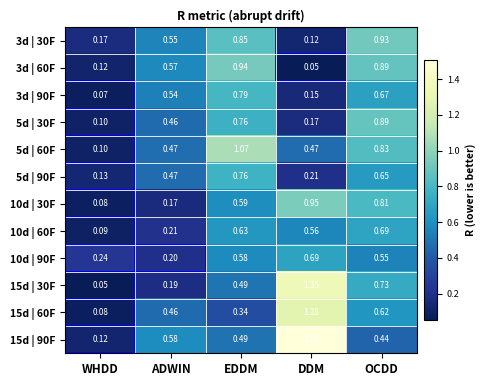

Here is the Python script that generated this plot:
import numpy as np
import pandas as pd
import matplotlib.pyplot as plt
from matplotlib.patches import Rectangle

# =========================
# Dane: R | drift_type = abrupt
# =========================

rows = [
    "3d | 30F",
    "3d | 60F",
    "3d | 90F",
    "5d | 30F",
    "5d | 60F",
    "5d | 90F",
    "10d | 30F",
    "10d | 60F",
    "10d | 90F",
    "15d | 30F",
    "15d | 60F",
    "15d | 90F",
]

cols = ["WHDD", "ADWIN", "EDDM", "DDM", "OCDD"]

means = np.array([
    [0.170, 0.553, 0.847, 0.125, 0.925],
    [0.115, 0.573, 0.936, 0.050, 0.886],
    [0.075, 0.538, 0.792, 0.150, 0.674],
    [0.095, 0.461, 0.759, 0.175, 0.888],
    [0.095, 0.473, 1.069, 0.467, 0.833],
    [0.132, 0.470, 0.764, 0.208, 0.646],
    [0.084, 0.168, 0.587, 0.954, 0.807],
    [0.088, 0.210, 0.627, 0.563, 0.688],
    [0.238, 0.204, 0.576, 0.687, 0.549],
    [0.050, 0.186, 0.494, 1.348, 0.726],
    [0.076, 0.463, 0.343, 1.279, 0.621],
    [0.121, 0.581, 0.490, 1.507, 0.441],
])

df = pd.DataFrame(means, index=rows, columns=cols)

# =========================
# Mała heatmapa
# =========================

fig, ax = plt.subplots(figsize=(4.8, 3.8))
im = ax.imshow(df.values, cmap="YlGnBu_r", aspect="auto")

# Ticks
ax.set_xticks(np.arange(len(cols)))
ax.set_yticks(np.arange(len(rows)))

ax.set_xticklabels(cols, fontsize=8.5, fontweight="bold")
ax.set_yticklabels(rows, fontsize=7.5, fontweight="bold")

# Wszystkie wartości w komórkach na biało
for i in range(df.shape[0]):
    for j in range(df.shape[1]):
        val = df.iloc[i, j]
        ax.text(
            j, i, f"{val:.2f}",
            ha="center", va="center",
            fontsize=5.8, color="white"
        )

# Niebieska ramka dla najlepszego wyniku w wierszu
for i in range(df.shape[0]):
    best_j = np.argmin(df.iloc[i].values)
    ax.add_patch(Rectangle(
        (best_j - 0.5, i - 0.5), 1, 1,
        fill=False, edgecolor="blue", linewidth=1.3
    ))

# Siatka
ax.set_xticks(np.arange(-0.5, len(cols), 1), minor=True)
ax.set_yticks(np.arange(-0.5, len(rows), 1), minor=True)
ax.grid(which="minor", color="white", linestyle="-", linewidth=0.6)
ax.tick_params(which="minor", bottom=False, left=False)

# Pasek kolorów
cbar = plt.colorbar(im, ax=ax, fraction=0.035, pad=0.02)
cbar.ax.tick_params(labelsize=6.5)
cbar.set_label("R (lower is better)", fontsize=7.5, fontweight="bold")

# Tytuł
ax.set_title("R metric (abrupt drift)", fontsize=8.5, fontweight="bold", pad=5)

plt.tight_layout(pad=0.5)
plt.show()

fig.savefig("heatmap_R_abrupt_WHDD_small_white_text.png", dpi=180, bbox_inches="tight")
